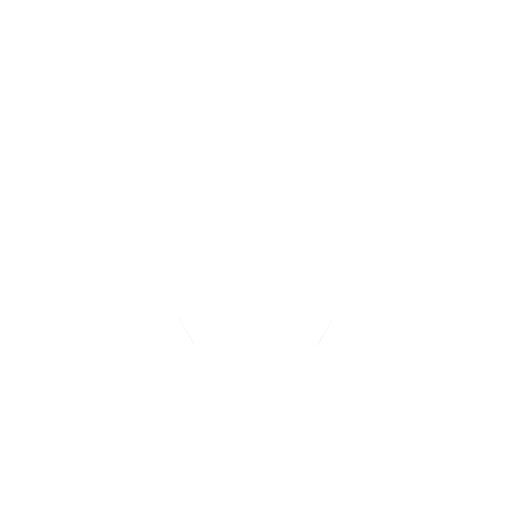
t = 0.00 s
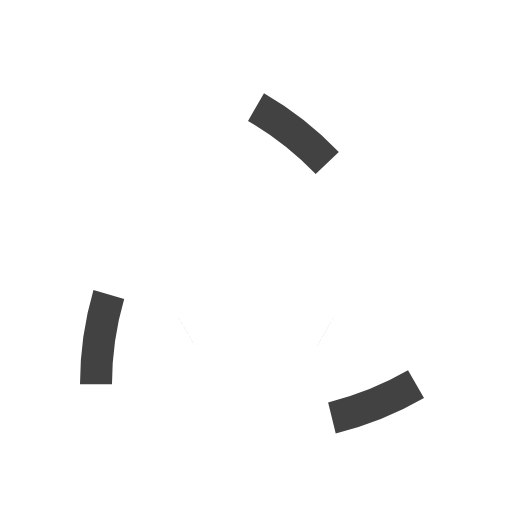
t = 0.19 s
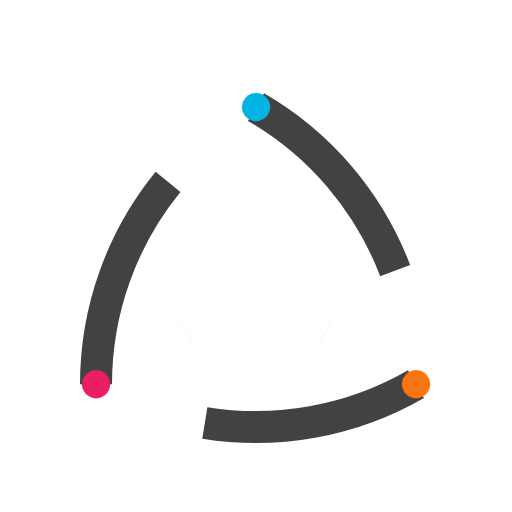
t = 0.38 s
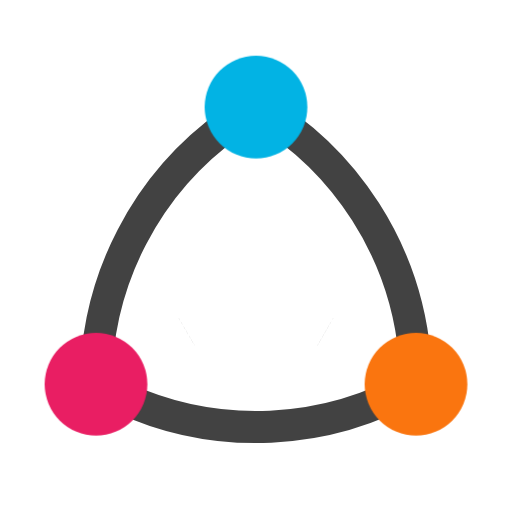
t = 0.63 s
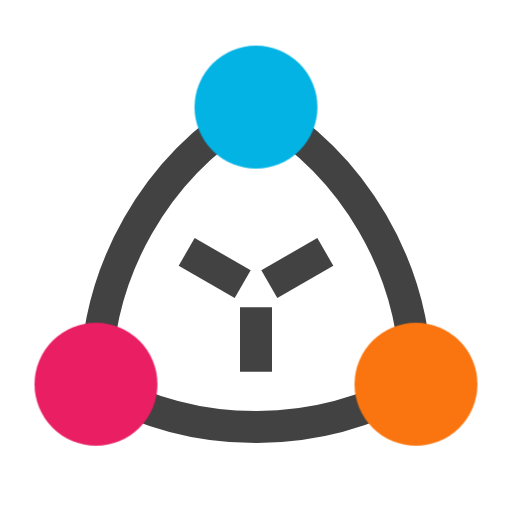
t = 0.81 s
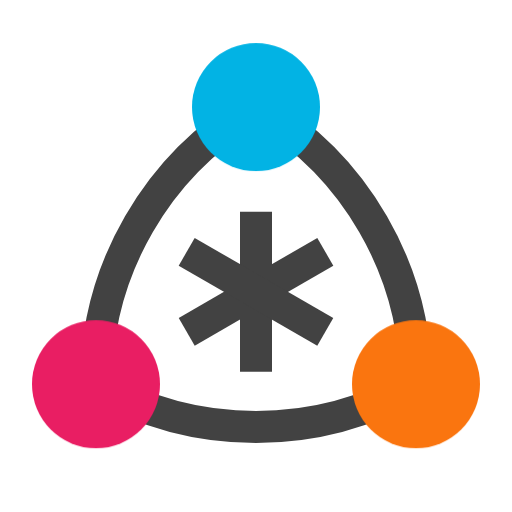
t = 1.00 s

The animated SVG that drew these frames (rendered in a browser with its animation timeline set to each time). Animation: 3 CSS @keyframes rules; one cycle of 1.00 s.

<svg xmlns="http://www.w3.org/2000/svg" viewBox="0 0 100 100">
  <style>
    .circles {
      animation: draw_circles 1s ease forwards;
    }
    @keyframes draw_circles {
      0% {
        transform: scale(0);
      }
      25% {
        transform: scale(0);
      }
      100% {
        transform: scale(1);
      }
    }
    .arcs {
      animation: draw_arcs 1s ease forwards;
    }
    @keyframes draw_arcs {
      from {
        stroke-dasharray: 53;
        stroke-dashoffset: 53;
      }
      to {
        stroke-dasharray: 53;
        stroke-dashoffset: 0;
      }
    }
    .lines {
      animation: draw_lines 1s ease forwards;
    }
    @keyframes draw_lines {
      0% {
        stroke-dasharray: 25;
        stroke-dashoffset: 25;
      }
      75% {
        stroke-dasharray: 25;
        stroke-dashoffset: 25;
      }
      100% {
        stroke-dasharray: 25;
        stroke-dashoffset: 0;
      }
    }
  </style>
  <g transform="translate(0,7) translate(50,50) scale(1.25) translate(-50,-50)">
    <path
      class="arcs"
      stroke-width="5"
      stroke="#424242"
      fill="none"
      d="
        M 50 21.13
        A 50 50 0 0 1 75 64.43
      "
    ></path>
    <path
      class="arcs"
      stroke-width="5"
      stroke="#424242"
      fill="none"
      d="
        M 75 64.43
        A 50 50 0 0 1 25 64.43
      "
    ></path>
    <path
      class="arcs"
      stroke-width="5"
      stroke="#424242"
      fill="none"
      d="
        M 25 64.43
        A 50 50 0 0 1 50 21.13
      "
    ></path>
    <path
      class="lines"
      stroke-width="5"
      stroke="#424242"
      fill="none"
      d="
        M 60.83 43.75
        L 39.17 56.25
      "
    ></path>
    <path
      class="lines"
      stroke-width="5"
      stroke="#424242"
      fill="none"
      d="
        M 50 62.5
        L 50 37.5
      "
    ></path>
    <path
      class="lines"
      stroke-width="5"
      stroke="#424242"
      fill="none"
      d="
        M 39.17 43.75
        L 60.83 56.25
      "
    ></path>
    <g transform="translate(50,21.13)">
      <circle class="circles" cx="0" cy="0" r="10" fill="#02b3e4"></circle>
    </g>
    <g transform="translate(75,64.43)">
      <circle class="circles" cx="0" cy="0" r="10" fill="#fa750f"></circle>
    </g>
    <g transform="translate(25,64.43)">
      <circle class="circles" cx="0" cy="0" r="10" fill="#e91e63"></circle>
    </g>
  </g>
</svg>
